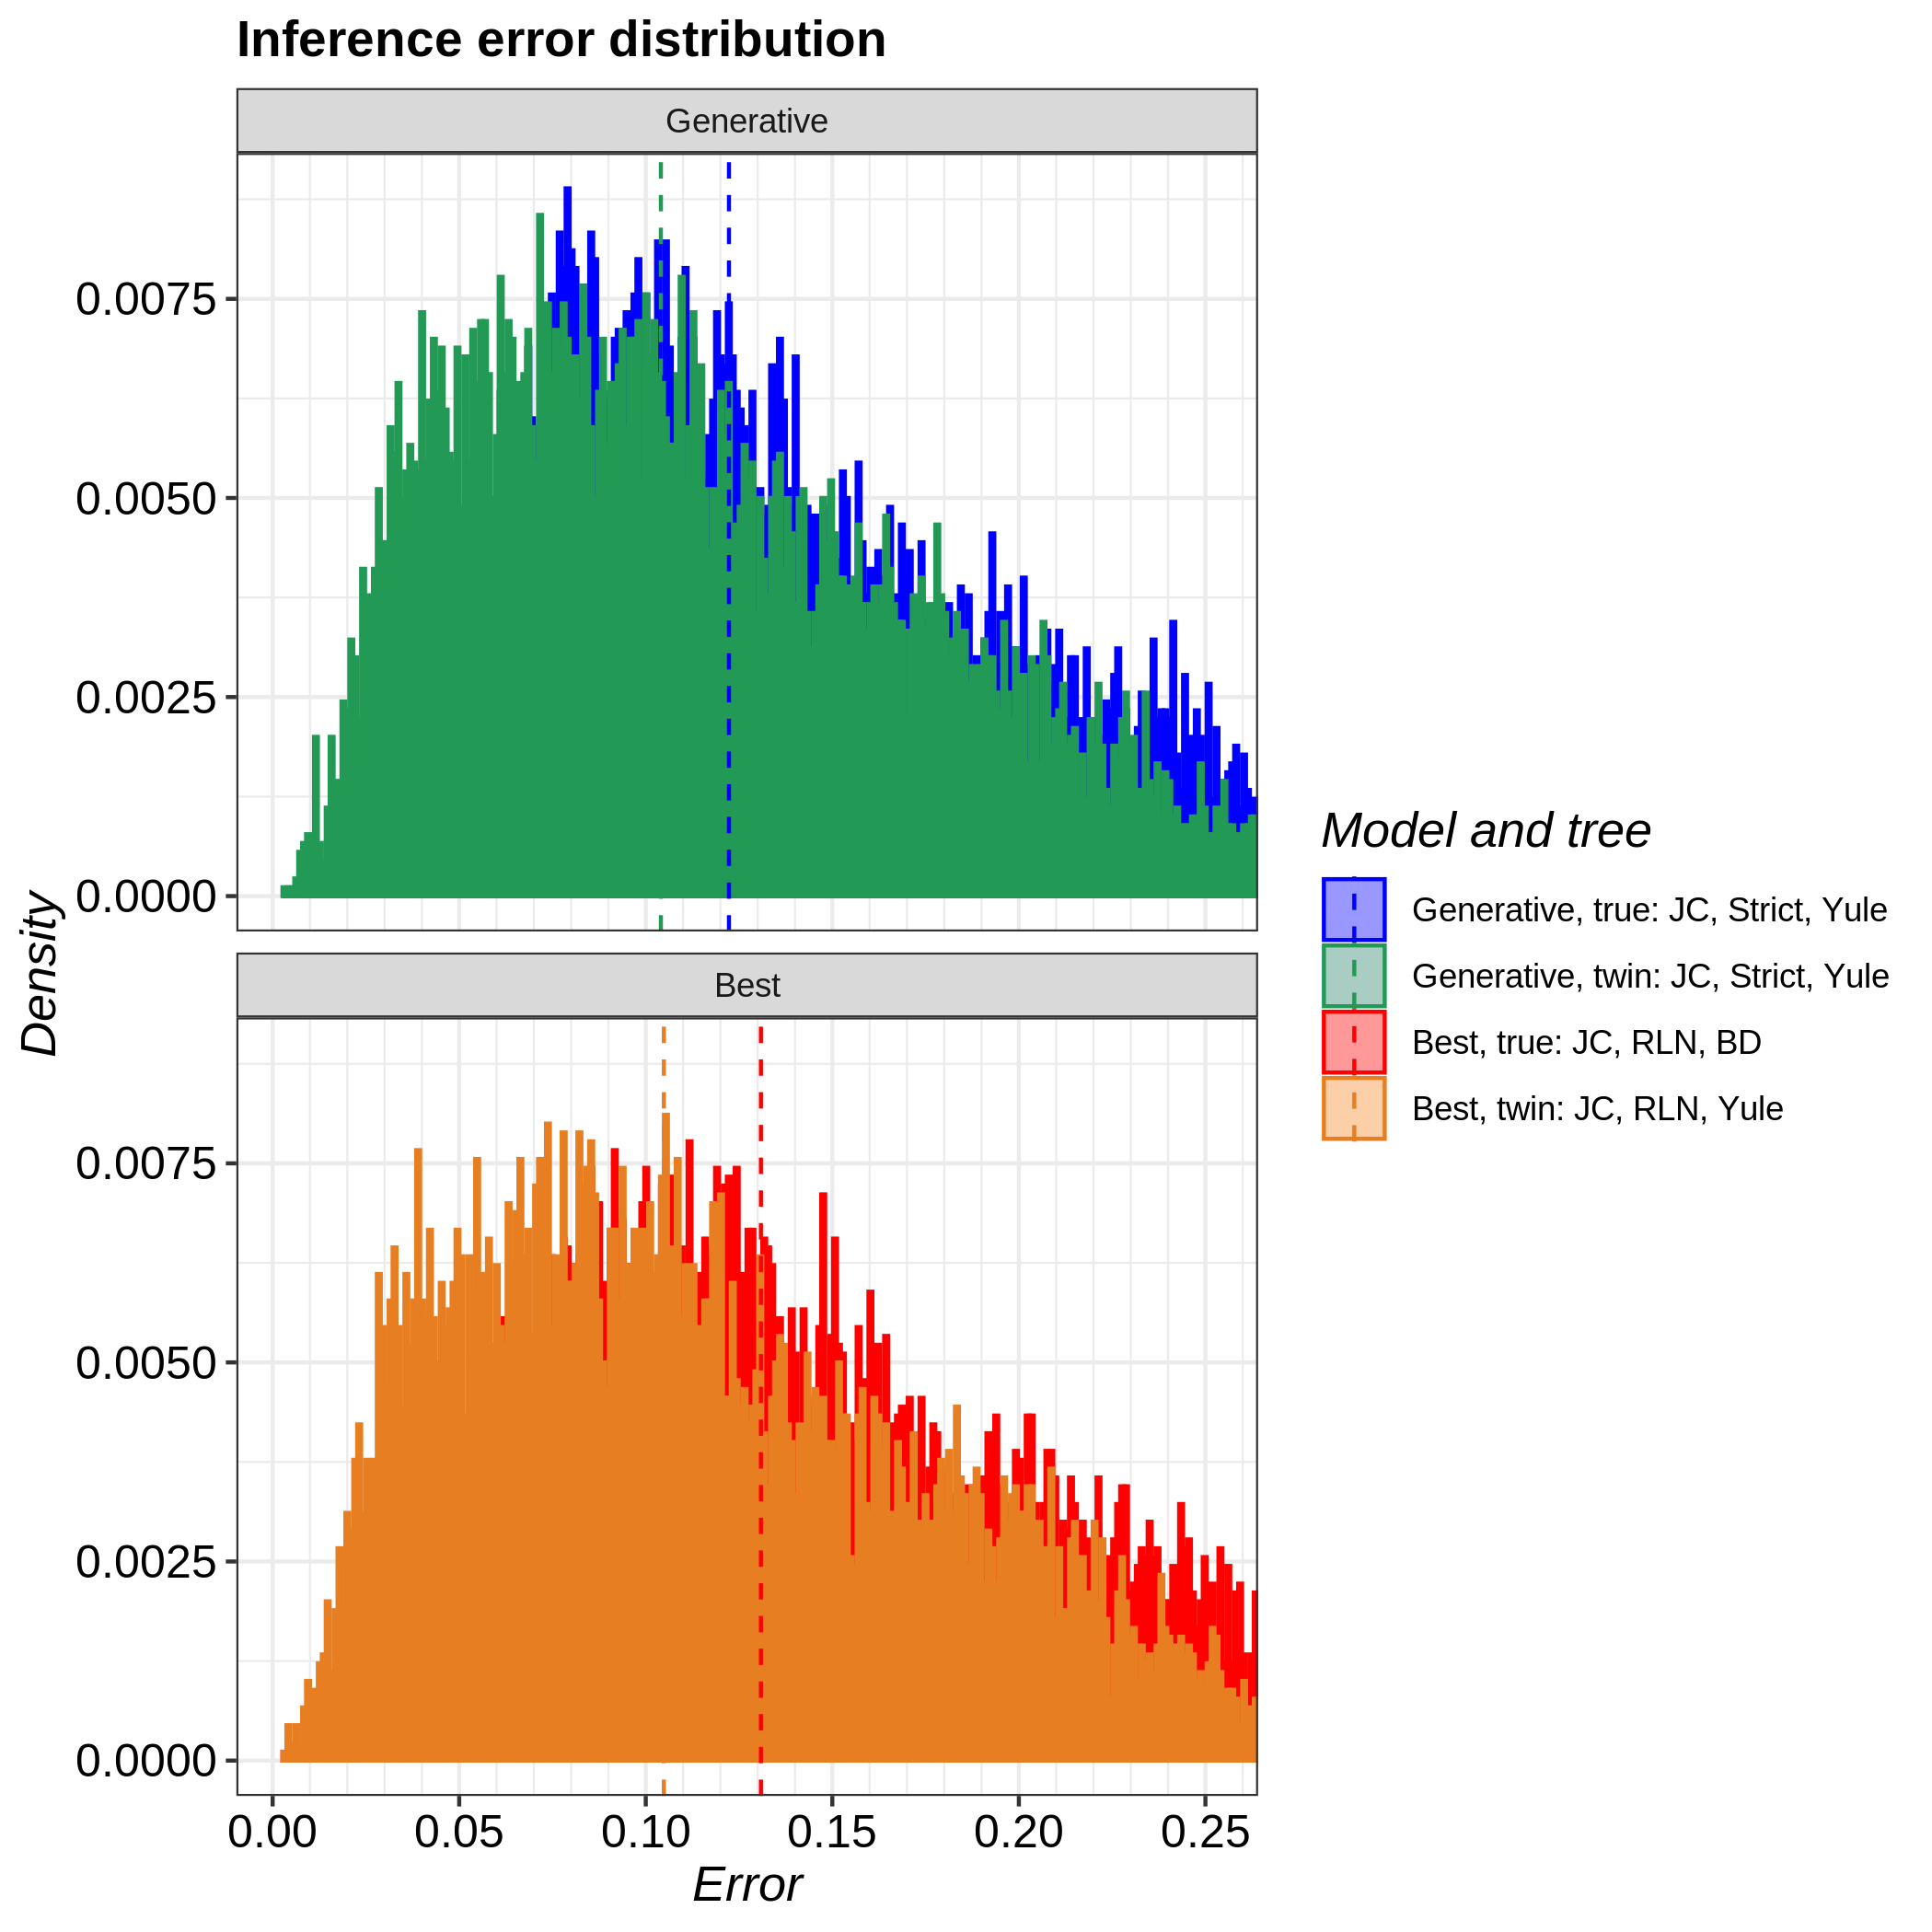

Data behind this chart, as committed beside it:
tree, inference_model, inference_model_weight, site_model, clock_model, tree_prior, error_1, error_2, error_3, error_4, error_5, error_6, error_7, error_8, error_9, error_10, error_11, error_12, error_13, error_14, error_15, error_16, error_17, error_18
true, generative, NA, JC69, strict, yule, 0.1337, 0.2069, 0.08757, 0.1252, 0.1622, 0.08463, 0.1276, 0.09793, 0.0803, 0.1691, 0.2133, 0.1288, 0.02437, 0.06078, 0.04612, 0.1352, 0.1462, 0.1356
true, candidate, 0.9562, JC69, relaxed_log_normal, birth_death, 0.2551, 0.1482, 0.02134, 0.257, 0.2803, 0.1636, 0.1535, 0.02855, 0.2844, 0.1294, 0.1167, 0.1267, 0.1488, 0.2258, 0.2245, 0.1558, 0.1576, 0.1821
twin, generative, NA, JC69, strict, yule, 0.04698, 0.1898, 0.07465, 0.215, 0.2287, 0.1588, 0.03808, 0.2695, 0.1537, 0.02378, 0.2222, 0.1882, 0.1759, 0.2276, 0.04209, 0.1528, 0.2269, 0.09918
twin, candidate, 0.9977, JC69, relaxed_log_normal, yule, 0.154, 0.1737, 0.1197, 0.05668, 0.1573, 0.1911, 0.06214, 0.1402, 0.2236, 0.1241, 0.07714, 0.2081, 0.1378, 0.08406, 0.1348, 0.1046, 0.2102, 0.04835
